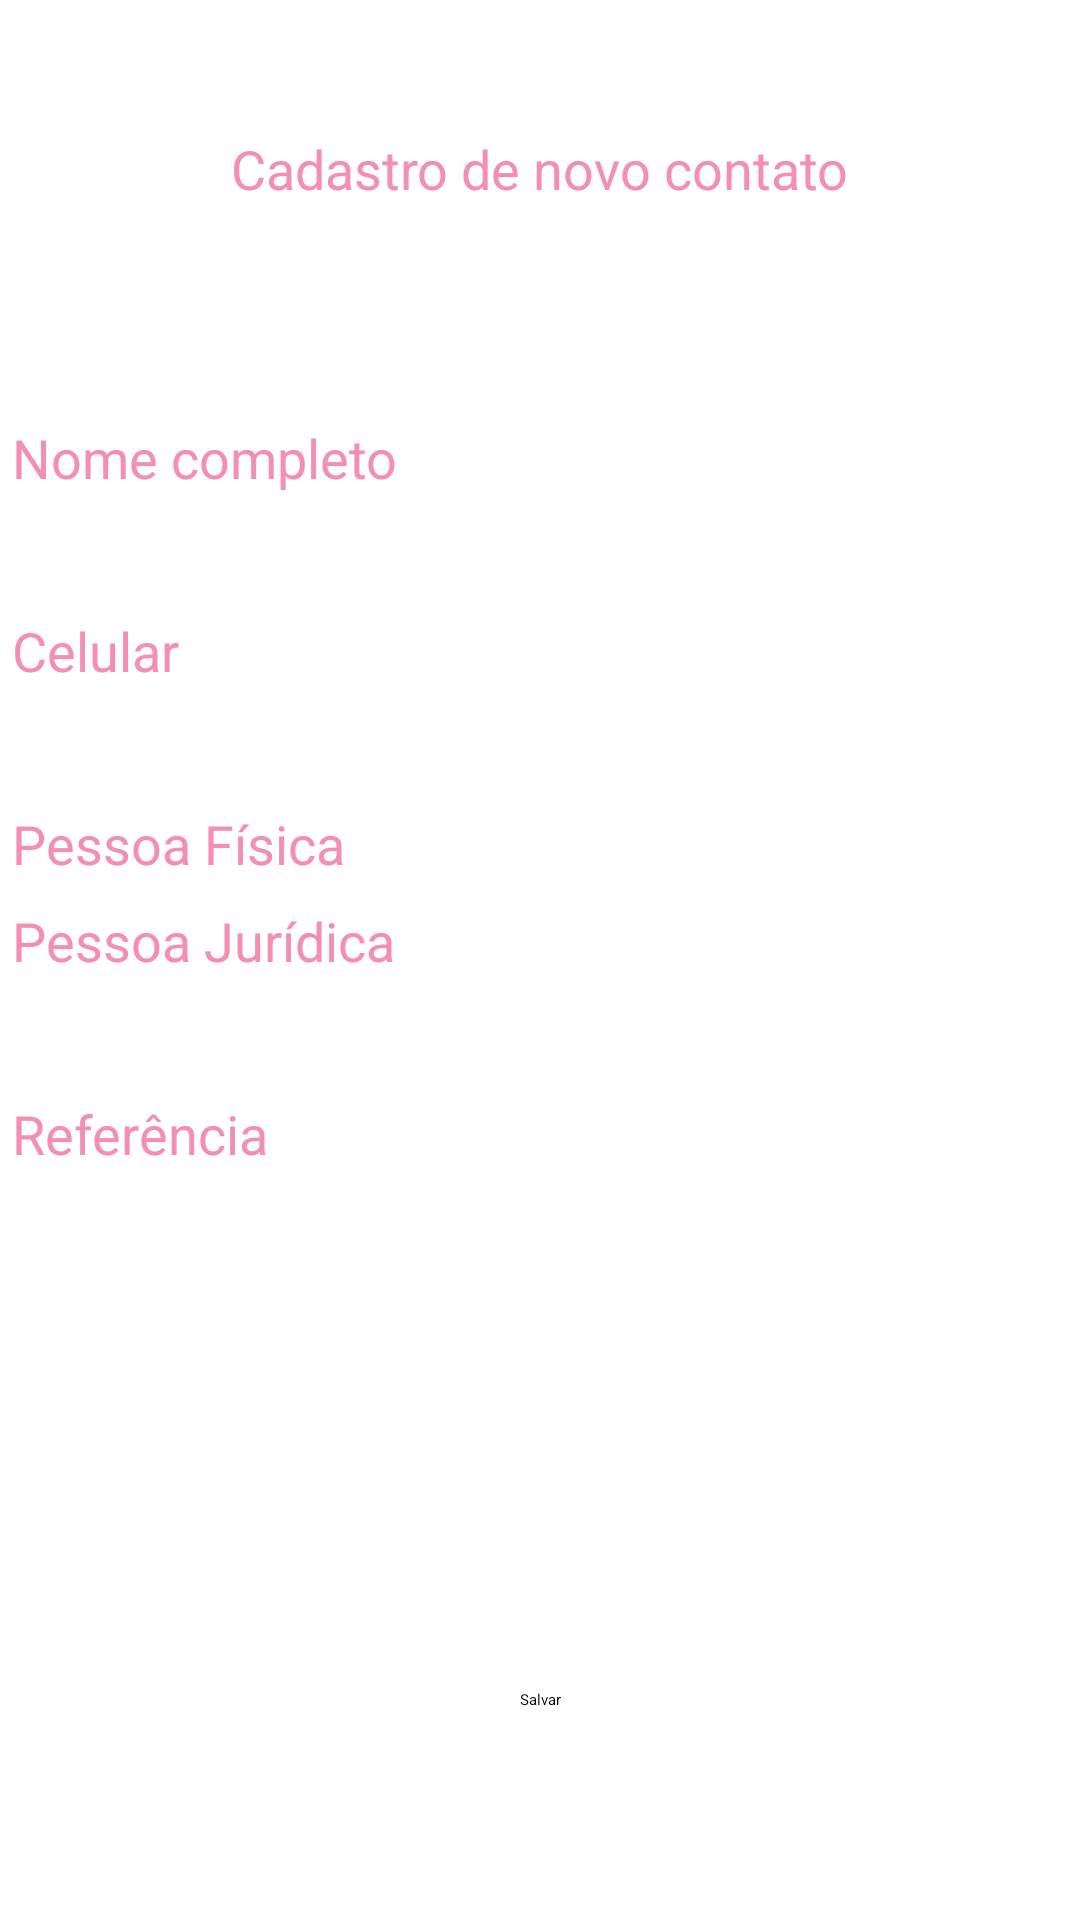

The Android layout XML behind this screen, and the referenced resources:
<!-- AndroidManifest.xml: application theme Theme.Agenda -->
<!-- res/layout/activity_main.xml -->
<?xml version="1.0" encoding="utf-8"?>
<ScrollView xmlns:android="http://schemas.android.com/apk/res/android"
    xmlns:app="http://schemas.android.com/apk/res-auto"
    xmlns:tools="http://schemas.android.com/tools"
    android:layout_width="match_parent"
    android:layout_height="match_parent"
    android:fillViewport="true">

    <androidx.constraintlayout.widget.ConstraintLayout
        android:layout_width="match_parent"
        android:layout_height="match_parent"
        android:paddingVertical="40dp"
        app:layout_constraintBottom_toBottomOf="parent">


        <TextView
            android:id="@id/txtTitulo"
            style="@style/TituloNome"
            android:layout_width="wrap_content"
            android:layout_height="wrap_content"
            android:text="Cadastro de novo contato"
            app:layout_constraintEnd_toEndOf="parent"
            app:layout_constraintStart_toStartOf="parent"
            app:layout_constraintTop_toTopOf="parent" />

        <EditText
            android:id="@+id/edtNome"
            style="@style/TituloNome"
            android:layout_width="match_parent"
            android:layout_height="wrap_content"
            android:layout_marginVertical="64dp"
            android:backgroundTint="@color/cor"
            android:hint="Nome completo"
            android:inputType="textPersonName"
            app:layout_constraintEnd_toEndOf="parent"
            app:layout_constraintStart_toStartOf="parent"
            app:layout_constraintTop_toBottomOf="@+id/txtTitulo" />

        <EditText
            android:id="@+id/edtCelular"
            style="@style/TituloNome"
            android:layout_width="match_parent"
            android:layout_height="wrap_content"
            android:layout_marginVertical="32dp"
            android:backgroundTint="@color/cor"
            android:hint="Celular"
            android:inputType="phone"
            app:layout_constraintEnd_toEndOf="parent"
            app:layout_constraintStart_toStartOf="parent"
            app:layout_constraintTop_toBottomOf="@+id/edtNome" />

        <RadioGroup
            android:id="@+id/rdgTipoPessoa"
            android:layout_width="match_parent"
            android:layout_height="wrap_content"
            android:layout_marginTop="32dp"
            android:orientation="vertical"
            app:layout_constraintEnd_toEndOf="parent"
            app:layout_constraintStart_toStartOf="parent"
            app:layout_constraintTop_toBottomOf="@+id/edtCelular">

            <RadioButton
                android:id="@+id/rdPessoaFisica"
                style="@style/TituloNome"
                android:layout_width="wrap_content"
                android:layout_height="wrap_content"
                android:checked="true"
                android:text="Pessoa Física" />

            <RadioButton
                android:id="@+id/rdPessoaJuridica"
                style="@style/TituloNome"
                android:layout_width="wrap_content"
                android:layout_height="wrap_content"
                android:text="Pessoa Jurídica" />


        </RadioGroup>

        <EditText
            android:id="@+id/edtreferencia"
            style="@style/TituloNome"
            android:layout_width="match_parent"
            android:layout_height="wrap_content"
            android:layout_marginTop="32dp"
            android:backgroundTint="@color/cor"
            android:hint="Referência"
            android:inputType="text"
            android:visibility="visible"
            app:layout_constraintEnd_toEndOf="parent"
            app:layout_constraintStart_toStartOf="parent"
            app:layout_constraintTop_toBottomOf="@id/rdgTipoPessoa" />

        <EditText
            android:id="@+id/edtemail"
            style="@style/TituloNome"
            android:layout_width="match_parent"
            android:layout_height="wrap_content"
            android:layout_marginTop="32dp"
            android:backgroundTint="@color/cor"
            android:hint="E-mail"
            android:inputType="textEmailAddress"
            android:visibility="invisible"
            app:layout_constraintEnd_toEndOf="parent"
            app:layout_constraintStart_toStartOf="parent"
            app:layout_constraintTop_toBottomOf="@+id/rdgTipoPessoa" />


        <Button
            android:id="@+id/btnCadastrar"
            android:layout_width="wrap_content"
            android:layout_height="wrap_content"
            android:layout_gravity="center_horizontal"
            android:text="Salvar"
            app:layout_constraintBottom_toBottomOf="parent"
            app:layout_constraintEnd_toEndOf="parent"
            app:layout_constraintStart_toStartOf="parent"
            app:layout_constraintTop_toTopOf="@+id/guideline2" />

        <androidx.constraintlayout.widget.Guideline
            android:id="@+id/guideline2"
            android:layout_width="wrap_content"
            android:layout_height="wrap_content"
            android:orientation="horizontal"
            app:layout_constraintGuide_begin="493dp" />



        
    </androidx.constraintlayout.widget.ConstraintLayout>
</ScrollView>
<!-- resources referenced by this layout -->
<resources>
  <color name="cor">#f48fb1</color>
  <style name="TituloNome">
          <item name="android:padding">4dp</item>
          <item name="android:textColor">@color/cor</item>
          <item name="android:textSize">18sp</item>
          <item name="android:textStyle">normal</item>
          <item name="android:textColorHint">@color/cor</item>
          <item name="android:radioButtonStyle">@color/cor</item>
          <item name="android:buttonTint">@color/cor</item>
      </style>
</resources>
